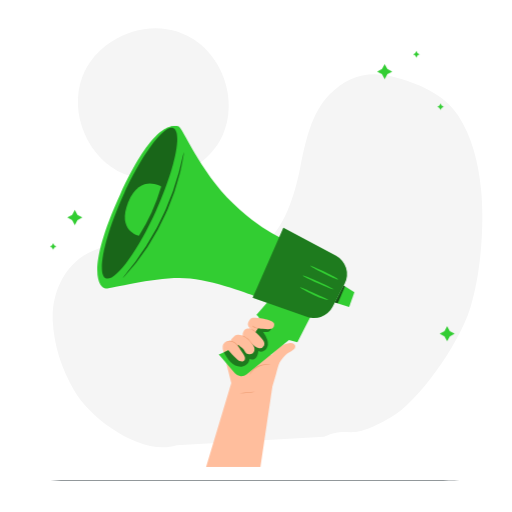
t = 0.00 s
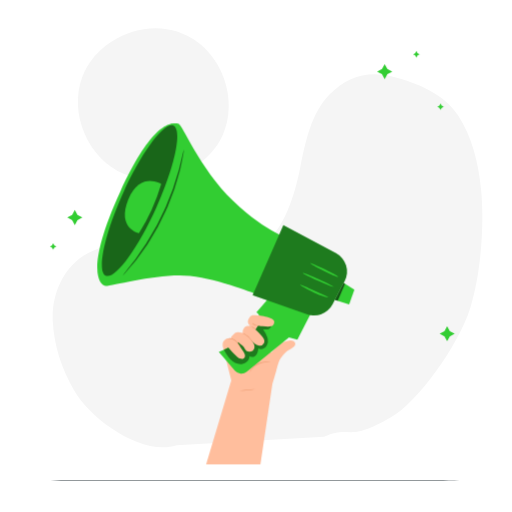
t = 0.19 s
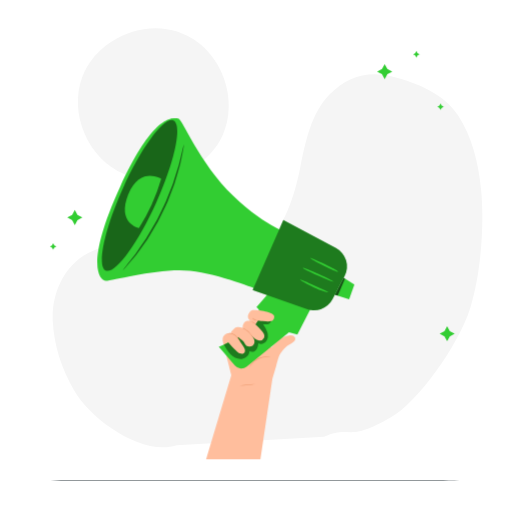
t = 0.56 s
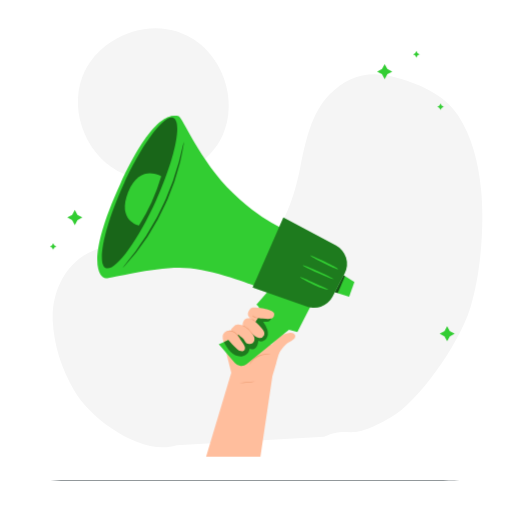
t = 0.75 s
t = 0.94 s: frame unchanged from t = 0.56 s, image omitted
t = 1.31 s: frame unchanged from t = 0.19 s, image omitted

The animated SVG that drew these frames (rendered in a browser with its animation timeline set to each time). Animation: 1 CSS @keyframes rule; one cycle of 1.50 s, repeats indefinitely.

<svg xmlns="http://www.w3.org/2000/svg" xmlns:xlink="http://www.w3.org/1999/xlink" xmlns:svgjs="http://svgjs.com/svgjs" class="animated" id="freepik_stories-mobile-marketing" viewBox="0 0 500 500" version="1.1"><style>svg#freepik_stories-mobile-marketing:not(.animated) .animable {opacity: 0;}svg#freepik_stories-mobile-marketing.animated #freepik--Megaphone--inject-3 {animation: 1.5s Infinite  linear floating;animation-delay: 0s;}            @keyframes floating {                0% {                    opacity: 1;                    transform: translateY(0px);                }                50% {                    transform: translateY(-10px);                }                100% {                    opacity: 1;                    transform: translateY(0px);                }            }        .animator-hidden { display: none; }</style><g id="freepik--background-simple--inject-3" class="animable" style="transform-origin: 261.224px 232.095px;"><path d="M469.9,186.18c-2.59-27.48-9-52.63-22.49-73.47S407.79,80.89,383.7,74.83,339.46,74.49,322,92.14c-18.3,18.49-23.86,46.94-29,72.45s-15,58.57-35.76,74.3c-23.61,17.92-60.7,8.23-90,3.76s-61.75-8.79-86.46,7.59c-20.26,13.44-30.51,39-29.27,63.28s8.72,46.73,20.95,67.75c16.83,29,66.47,64.17,99.89,53.48l144.12-8.12c27.17-12.47,21,6.77,65.34-19.05,25.84-15,65.69-69.46,77.4-106.9C469.49,267.83,473.12,220.44,469.9,186.18Z" style="fill: rgb(245, 245, 245); transform-origin: 261.224px 254.603px;" id="elktmyfsiopb" class="animable"/><path d="M182.86,34.82,173.69,31c-36.05-12.22-79.95,8.55-93.36,44.18s5.87,80.19,41,94.79,80.34-3.19,96.11-37.84S217,51.74,182.86,34.82Z" style="fill: rgb(245, 245, 245); transform-origin: 149.774px 101.29px;" id="el4dvp31mhai1" class="animable"/></g><g id="freepik--Floor--inject-3" class="animable" style="transform-origin: 248.985px 469.32px;"><path d="M470.47,469.32c0,.15-99.17.26-221.47.26s-221.5-.11-221.5-.26,99.15-.26,221.5-.26S470.47,469.18,470.47,469.32Z" style="fill: rgb(38, 50, 56); transform-origin: 248.985px 469.32px;" id="el8m0yx0x33w4" class="animable"/></g><g id="freepik--Icons--inject-3" class="animable animator-hidden" style="transform-origin: 260.142px 257.292px;"><path d="M393.43,183.15h0a40.64,40.64,0,0,1-54.31-18.77h0a40.64,40.64,0,0,1,18.77-54.31h0a40.63,40.63,0,0,1,54.31,18.77h0A40.63,40.63,0,0,1,393.43,183.15Z" style="fill: rgb(50, 205, 50); transform-origin: 375.662px 146.608px;" id="elghtu31oitqd" class="animable"/><path d="M365.62,155.69a1,1,0,0,0,.95-1.23c-.1-.49-.37-1.73-.47-2.24-.14-.71-.31-.9-1-1.22a8,8,0,0,1-4-4.09c-3.06-6.3-1.09-14.23,6.47-17.9,6.69-3.26,12.36-1,15,4.5,3.49,7.19,3.26,14.8-1.46,17.1a4.29,4.29,0,0,1-6.27-2.89c-.78-3.52-1-7.63-2.1-9.91-1-2-2.92-3.21-5.18-2.11-2.67,1.3-3.47,5.1-1.67,8.79a10.68,10.68,0,0,0,2.71,3.56s2.9,12.88,3.4,15.14c1,4.49,4.22,9,4.53,9.51a.38.38,0,0,0,.67-.15c.09-.44,1.36-5.9.53-10.34-.23-1.26-1.58-7.71-1.58-7.71,1.67,1.23,4.91,1.46,7.6.15,8-3.9,9.9-13.85,5.14-23.63-3.59-7.39-13.21-11.23-22.72-6.6-11.85,5.76-13.69,17.15-10.25,24.23C358,152.94,361.45,156,365.62,155.69Z" style="fill: rgb(255, 255, 255); transform-origin: 372.921px 147.627px;" id="elu41hapeczmq" class="animable"/><path d="M434,297.76h0a28,28,0,0,1-16.17-36.18h0A28,28,0,0,1,454,245.4h0a28,28,0,0,1,16.17,36.18h0A28,28,0,0,1,434,297.76Z" style="fill: rgb(50, 205, 50); transform-origin: 444px 271.58px;" id="elyv8t3cdo0f9" class="animable"/><path d="M458.64,276.34a15.09,15.09,0,0,0-28.07-11c-.09.2-.17.41-.25.61a14.82,14.82,0,0,0-.74,8l-5.41,6.53,8.76.5a15.09,15.09,0,0,0,25.58-4.26A3.62,3.62,0,0,0,458.64,276.34Zm-18.72,6.73a12.6,12.6,0,0,1-5.77-4.44l-5.11-.29,3.15-3.8a12.47,12.47,0,0,1,.37-7.76c.15-.38.32-.76.5-1.12a12.69,12.69,0,0,1,23.52,9.24c-.09.32-.19.63-.31.94A12.65,12.65,0,0,1,439.92,283.07Z" style="fill: rgb(255, 255, 255); fill-rule: evenodd; transform-origin: 441.807px 271.359px;" id="elzii6llrknu" class="animable"/><path d="M449.8,276.6c-.29-.3-1.66-1.78-1.94-2s-.48-.38-.84-.12-1.33.77-1.61.92-.5.1-.78-.2a10.09,10.09,0,0,1-2.13-2.77,11,11,0,0,1-1-3.1c-.06-.42.18-.54.42-.64s.5-.27.75-.4l.19-.12a3.53,3.53,0,0,0,.37-.33.65.65,0,0,0,.21-.61c0-.2-.07-2.16-.1-2.95s-.36-.79-.56-.87-.42-.2-.65-.28a1.37,1.37,0,0,0-1.09.07,4.16,4.16,0,0,0-2.3,2.41,4.66,4.66,0,0,0-.27,1.23,8.26,8.26,0,0,0,.33,2.85c.09.29.94,4.71,3.92,7.43s3.17,2.26,3.83,2.44a3.67,3.67,0,0,0,3-.74,3,3,0,0,0,.83-1.55C450.27,277.08,450.08,276.9,449.8,276.6Z" style="fill: rgb(255, 255, 255); fill-rule: evenodd; transform-origin: 444.418px 271.338px;" id="eleqiaqj1fg6h" class="animable"/><path d="M69.63,168.24h0a21.37,21.37,0,0,1-21.37-21.37h0A21.37,21.37,0,0,1,69.63,125.5h0A21.37,21.37,0,0,1,91,146.87h0A21.37,21.37,0,0,1,69.63,168.24Z" style="fill: rgb(50, 205, 50); transform-origin: 69.63px 146.87px;" id="eljne5ub8a1hg" class="animable"/><path d="M58.25,154a13.3,13.3,0,0,0,20.44-11.8A9.58,9.58,0,0,0,81,139.81a9.65,9.65,0,0,1-2.69.74A4.7,4.7,0,0,0,80.39,138a9.14,9.14,0,0,1-3,1.13,4.68,4.68,0,0,0-8,4.27,13.29,13.29,0,0,1-9.63-4.89,4.69,4.69,0,0,0,1.45,6.24,4.6,4.6,0,0,1-2.12-.58,4.68,4.68,0,0,0,3.75,4.64,4.67,4.67,0,0,1-2.11.08,4.68,4.68,0,0,0,4.36,3.24A9.39,9.39,0,0,1,58.25,154Z" style="fill: rgb(255, 255, 255); transform-origin: 69.625px 146.848px;" id="elyav28w7424n" class="animable"/><path d="M108,407.61h0A36.8,36.8,0,0,1,63.7,380.34h0A36.8,36.8,0,0,1,91,336h0a36.8,36.8,0,0,1,44.33,27.27h0A36.8,36.8,0,0,1,108,407.61Z" style="fill: rgb(69, 90, 100); transform-origin: 99.5142px 371.802px;" id="ell8arl10gssg" class="animable"/><path d="M95.67,355.72c5.24-1.25,5.87-1.38,8-1.78a11.18,11.18,0,0,1,3.8-.19,6.29,6.29,0,0,1,2.61.93,6.43,6.43,0,0,1,2,1.91,11.22,11.22,0,0,1,1.54,3.48c.59,2.05.76,2.67,2,7.91s1.37,5.87,1.77,8a10.92,10.92,0,0,1,.19,3.8,6,6,0,0,1-.93,2.61,6.29,6.29,0,0,1-1.9,2,11.31,11.31,0,0,1-3.49,1.54c-2,.59-2.66.76-7.9,2s-5.87,1.38-8,1.78a11,11,0,0,1-3.81.19,6.2,6.2,0,0,1-2.61-.93A6.08,6.08,0,0,1,87,387a11.06,11.06,0,0,1-1.55-3.48c-.58-2.05-.75-2.66-2-7.9s-1.38-5.87-1.78-8a11.52,11.52,0,0,1-.19-3.81,6.64,6.64,0,0,1,2.84-4.61,11.17,11.17,0,0,1,3.48-1.55c2-.58,2.67-.75,7.91-2m-.84-3.54c-5.33,1.27-6,1.45-8.07,2.05a14.62,14.62,0,0,0-4.55,2,10.36,10.36,0,0,0-4.37,7.1,14.85,14.85,0,0,0,.22,5c.41,2.11.54,2.79,1.81,8.12s1.45,6,2,8.06a14.51,14.51,0,0,0,2,4.55A9.91,9.91,0,0,0,87.06,392a9.8,9.8,0,0,0,4,1.43,14.79,14.79,0,0,0,5-.22c2.11-.4,2.79-.54,8.12-1.81s6-1.45,8.06-2a15,15,0,0,0,4.55-2,9.91,9.91,0,0,0,2.94-3.09,10.07,10.07,0,0,0,1.44-4,14.84,14.84,0,0,0-.23-5c-.4-2.12-.54-2.79-1.81-8.12s-1.45-6-2-8.07a15.1,15.1,0,0,0-2-4.55,9.88,9.88,0,0,0-3.09-2.93,9.73,9.73,0,0,0-4-1.44,14.79,14.79,0,0,0-5,.22c-2.12.41-2.79.54-8.12,1.81" style="fill: rgb(255, 255, 255); transform-origin: 99.5232px 371.815px;" id="el1o8fbyx32lj" class="animable"/><path d="M97.1,361.73a10.36,10.36,0,1,0,12.48,7.68,10.37,10.37,0,0,0-12.48-7.68m4,16.63a6.73,6.73,0,1,1,5-8.11,6.73,6.73,0,0,1-5,8.11" style="fill: rgb(255, 255, 255); transform-origin: 99.5013px 371.809px;" id="eleh1pmkdf6wn" class="animable"/><path d="M109.84,358.28a2.42,2.42,0,1,1-2.92-1.8,2.41,2.41,0,0,1,2.92,1.8" style="fill: rgb(255, 255, 255); transform-origin: 107.484px 358.832px;" id="elv5p4r7pkorm" class="animable"/><path d="M386.81,375.22h0a17.16,17.16,0,0,1-17.17-17.16h0a17.16,17.16,0,0,1,17.17-17.16h0A17.16,17.16,0,0,1,404,358.06h0A17.16,17.16,0,0,1,386.81,375.22Z" style="fill: rgb(69, 90, 100); transform-origin: 386.82px 358.06px;" id="el8o6x1myngzo" class="animable"/><path d="M384.19,368.43h4.18V358h2.91l.32-3.5h-3.23v-2c0-.82.17-1.15,1-1.15h2.27v-3.64h-2.9c-3.11,0-4.51,1.37-4.51,4v2.8H382V358h2.17Z" style="fill: rgb(255, 255, 255); transform-origin: 386.82px 358.07px;" id="el0onh7otyanrc" class="animable"/></g><g id="freepik--Megaphone--inject-3" class="animable" style="transform-origin: 220.559px 289.481px;"><path d="M266,377.3l3.54-11.89c.62-2.58,1.44-5.62,2.54-9.09,1-3.12,3.54-6.4,5.86-8.76,3.61-3.67,5.33-3.69,7.75-5.64.22-.14.47-.35.68-.46a3.81,3.81,0,0,0,1.18-1c2.09-2.26.08-5.77-4.17-5.43-3.19.25-8.41,1.16-16.89,9.91-.11.14-.22.25-.32.38-4.45,5.79-8.63-10.73-9.39-16.88a6.43,6.43,0,0,0-8.71-5l-20.66,9.66a9.67,9.67,0,0,0-6,.2,6.16,6.16,0,0,0-3.94,7.29L225.86,374l-24.61,81.9H254.3Z" style="fill: rgb(255, 190, 157); transform-origin: 244.816px 389.446px;" id="elf3na1pd8gcj" class="animable"/><path d="M306.8,302.08l-16.4,32.14-8.2-2.28L241,365.47a8.34,8.34,0,0,1-11.59-1l-15.7-18.23s31.65-13.63,37.5-24.91-.91-13.85-.91-13.85l14.89-16.92Z" style="fill: rgb(50, 205, 50); transform-origin: 260.255px 328.958px;" id="el0vsz24xvwonk" class="animable"/><path d="M285.53,236.44s-24-5.31-57.79-37.79S178.09,123,174,123.24s-22.19-8.17-56.53,66.52-20.81,92-14,91.9,53.22-13.07,82.2-9.78,66.23,18.4,66.23,18.4Z" style="fill: rgb(50, 205, 50); transform-origin: 190.284px 206.671px;" id="elxr9zbt5f5a" class="animable"/><path d="M336.52,277.15l-8.19,15.57-3.67,7a20.32,20.32,0,0,1-26.49,9l-51.45-17.93,30-68.4,51.4,27.39A20.32,20.32,0,0,1,336.52,277.15Z" style="fill: rgb(50, 205, 50); transform-origin: 292.787px 266.488px;" id="elr8yqy4r4pbf" class="animable"/><g id="eld6cj93u8nv"><g style="opacity: 0.4; transform-origin: 292.787px 266.488px;" class="animable"><path d="M336.52,277.15l-8.19,15.57-3.67,7a20.32,20.32,0,0,1-26.49,9l-51.45-17.93,30-68.4,51.4,27.39A20.32,20.32,0,0,1,336.52,277.15Z" id="el9h030z6q4" class="animable" style="transform-origin: 292.787px 266.488px;"/></g></g><path d="M120.21,191.12c-18.27,40.46-25.88,76.52-17,80.53s30.91-25.53,49.18-66,25.88-76.51,17-80.53S138.48,150.66,120.21,191.12Z" style="fill: rgb(50, 205, 50); transform-origin: 136.3px 198.384px;" id="el59df235bsut" class="animable"/><g id="elgxbxp8irlbh"><g style="opacity: 0.5; transform-origin: 136.3px 198.384px;" class="animable"><path d="M120.21,191.12c-18.27,40.46-25.88,76.52-17,80.53s30.91-25.53,49.18-66,25.88-76.51,17-80.53S138.48,150.66,120.21,191.12Z" id="eldr618xp86mp" class="animable" style="transform-origin: 136.3px 198.384px;"/></g></g><polygon points="340.94 299.65 326.99 295.27 335.62 278.87 346.08 285.37 340.94 299.65" style="fill: rgb(50, 205, 50); transform-origin: 336.535px 289.26px;" id="eliyxoe2fsgve" class="animable"/><g id="eli4twjirwb58"><g style="opacity: 0.6; transform-origin: 331.93px 287.52px;" class="animable"><polygon points="335.62 278.87 326.99 295.27 329.86 296.17 336.87 279.64 335.62 278.87" id="elsul73d6noan" class="animable" style="transform-origin: 331.93px 287.52px;"/></g></g><path d="M326,282.65c-.2.45-7.16-2.25-15.54-6s-15-7.23-14.81-7.68,7.16,2.26,15.55,6.05S326.21,282.2,326,282.65Z" style="fill: rgb(50, 205, 50); transform-origin: 310.825px 275.81px;" id="elay7otzwqa6s" class="animable"/><path d="M330.3,272.88c-.22.44-6.52-2.21-14.07-5.93s-13.49-7.09-13.27-7.54,6.51,2.21,14.06,5.93S330.52,272.43,330.3,272.88Z" style="fill: rgb(50, 205, 50); transform-origin: 316.63px 266.144px;" id="elrdc2jlko5p" class="animable"/><path d="M320.6,292.9c-.07.24-1.73-.14-4.37-1-1.32-.41-2.89-.93-4.62-1.52s-3.5-1.53-5.41-2.4c-7.63-3.54-13.46-7-13.27-7.42s6.46,2.29,14,5.8c1.9.86,3.66,1.8,5.32,2.49s3.15,1.3,4.4,1.86C319.15,291.86,320.67,292.66,320.6,292.9Z" style="fill: rgb(50, 205, 50); transform-origin: 306.764px 286.744px;" id="elbv59cc8ub0o" class="animable"/><path d="M157.46,182.13s-20.86-12.94-32.27,15.25,10.53,32.82,10.53,32.82A187.63,187.63,0,0,0,157.46,182.13Z" style="fill: rgb(50, 205, 50); transform-origin: 139.681px 204.683px;" id="eldvuatnexqzb" class="animable"/><g id="elpyogyiywvup"><g style="opacity: 0.5; transform-origin: 149.755px 210.065px;" class="animable"><path d="M179.65,148.53c.13,0-.17,1.94-.81,5.39s-1.6,8.44-2.94,14.58L173,178.37q-.79,2.65-1.63,5.49l-.85,2.87c-.31,1-.72,1.91-1.08,2.88l-4.71,12.16c-.41,1.06-.83,2.12-1.24,3.19s-1,2.09-1.47,3.15l-3.1,6.4-3.11,6.39c-.53,1-1,2.12-1.57,3.1s-1.17,2-1.74,2.95l-6.65,11.23c-.54.88-1,1.79-1.6,2.63l-1.73,2.45-3.32,4.68-6,8.37c-4,4.83-7.34,8.64-9.64,11.29a32.77,32.77,0,0,1-3.73,4,32.31,32.31,0,0,1,3.2-4.42c2.22-2.83,5.35-6.79,9.19-11.66l5.75-8.43,3.22-4.69c.56-.8,1.12-1.62,1.69-2.45s1-1.74,1.55-2.63L151,226.1l1.71-2.94c.59-1,1-2,1.55-3.08l3.08-6.35c1-2.15,2.07-4.26,3.09-6.35.48-1,1.06-2.06,1.46-3.12l1.25-3.16,4.78-12c.37-1,.79-1.89,1.11-2.85s.59-1.9.88-2.84l1.7-5.43,3.07-9.75,3.47-14.4A32.28,32.28,0,0,1,179.65,148.53Z" id="elqhsautv2o" class="animable" style="transform-origin: 149.755px 210.065px;"/></g></g><g id="eloy9k5u7cari"><g style="opacity: 0.4; transform-origin: 241.914px 336.713px;" class="animable"><path d="M218.69,344c1.91,3.46,3.85,7,6.66,9.73S232,358.4,236,358s7.65-3.66,7.69-7.6c1.88,1.41,4.77.65,6.33-1.12s2.07-4.22,2.25-6.57c2.56,1.51,6.12.32,7.83-2.11a10.14,10.14,0,0,0,1-8.56,30.17,30.17,0,0,0-4.11-7.87c2,.16,4.06.3,5.82-.59s3-3.23,1.93-4.91a4.83,4.83,0,0,0-2.87-1.83c-3.09-1-5.25-1.74-8.47-1.37-.74,0,1.29,8.48-18.88,20.06C222.55,342.38,218.69,344,218.69,344Z" id="elxcxasuiop2n" class="animable" style="transform-origin: 241.914px 336.713px;"/></g></g><path d="M264.11,356.2c0,.09-1.35-.17-3.53-.11a20,20,0,0,0-14.82,7.11c-1.41,1.66-2,2.87-2.13,2.82a3.08,3.08,0,0,1,.39-.88,17.51,17.51,0,0,1,1.45-2.18,19,19,0,0,1,15.11-7.24,15.23,15.23,0,0,1,2.6.24A2.73,2.73,0,0,1,264.11,356.2Z" style="fill: rgb(235, 153, 110); transform-origin: 253.87px 360.87px;" id="elhusi0i2n7oo" class="animable"/><path d="M220,338.59c3.25,3.12,5.47,6.57,8.88,9.71,1.55,1.43,4,4.13,6,4.49s3.4.09,4.22-1.85c.67-1.57-.53-3.72-1.35-5-2.17-3.41-4.25-6.07-5.87-8.72-.77-1.24.22-1.5.58-.92,1.56,1.62,3.9,3,5.3,4.79,1.92,2.41,2.26,5.62,7.28,4.6a4.38,4.38,0,0,0,1.86-.77c1.89-1.45,2-4,1.18-6a16.32,16.32,0,0,0-2.8-4.22c2.14,2.41,4.47,5,7.87,5.22a4.67,4.67,0,0,0,4.75-2.57c1-2.28-.43-4.49-1.88-6.27a65.68,65.68,0,0,0-8.53-8.72,6.53,6.53,0,0,0-4.14-1.53c-1.76,0-4,.32-5,1.84a6.85,6.85,0,0,0-1.37,5.23s-4.4-2.23-7.94.1a11.26,11.26,0,0,0-4.42,6.36Z" style="fill: rgb(255, 190, 157); transform-origin: 239.117px 336.878px;" id="elwqup9bft9a" class="animable"/><path d="M243.45,319.87a5.28,5.28,0,0,1-.62-6c.75-1.47,1.69-2.9,2.65-3.22,4.19-1.41,22.51,1.76,22.34,5.82s-1.51,6-11.44,4.57c-1.75-.25-4.49-.59-4.49-.59l-2.4,3.6Z" style="fill: rgb(255, 190, 157); transform-origin: 254.996px 317.18px;" id="els7upkpdv4" class="animable"/><path d="M246.73,336.89a23.89,23.89,0,0,0-10.09-9.15,5.82,5.82,0,0,1,1.94.68,17.41,17.41,0,0,1,7.28,6.6A5.59,5.59,0,0,1,246.73,336.89Z" style="fill: rgb(235, 153, 110); transform-origin: 241.685px 332.315px;" id="el9vf07arg5ki" class="animable"/><path d="M249.81,324.4c-.09.08-1.3-.9-2.95-1.91a21.46,21.46,0,0,0-2.14-1.19c-.57-.26-.95-.33-.94-.41s.43-.12,1.06.07a9.7,9.7,0,0,1,2.3,1.09C248.83,323.08,249.94,324.29,249.81,324.4Z" style="fill: rgb(235, 153, 110); transform-origin: 246.8px 322.614px;" id="elyiq1tka4kgc" class="animable"/><path d="M252.89,320.62a7.83,7.83,0,0,1-3.53-.4A6.52,6.52,0,0,1,247.1,319c-.5-.43-.71-.78-.66-.83a15,15,0,0,0,3.07,1.52A26.31,26.31,0,0,1,252.89,320.62Z" style="fill: rgb(235, 153, 110); transform-origin: 249.661px 319.421px;" id="el2vjc9v3k8li" class="animable"/><path d="M235.09,341.92a13,13,0,0,1-1.67-2.17,19.43,19.43,0,0,0-4.27-4.86,8.59,8.59,0,0,0-6.06-1.6,10.28,10.28,0,0,0-2.55.81s.18-.21.59-.46a5.58,5.58,0,0,1,1.9-.72,8.54,8.54,0,0,1,6.42,1.55,17.32,17.32,0,0,1,4.28,5.07A16.28,16.28,0,0,1,235.09,341.92Z" style="fill: rgb(235, 153, 110); transform-origin: 227.815px 337.365px;" id="el9nr5uoctu7a" class="animable"/><path d="M249.1,382.42a56,56,0,0,1-7.48,1.07,54.22,54.22,0,0,1-7.55.56,56.34,56.34,0,0,1,7.49-1.07A56,56,0,0,1,249.1,382.42Z" style="fill: rgb(235, 153, 110); transform-origin: 241.585px 383.235px;" id="elzwptc6n46d" class="animable"/></g><g id="freepik--Stars--inject-3" class="animable" style="transform-origin: 246.36px 191.56px;"><polygon points="406.63 49.84 407.76 51.91 409.82 53.04 407.76 54.17 406.63 56.23 405.5 54.17 403.44 53.04 405.5 51.91 406.63 49.84" style="fill: rgb(50, 205, 50); transform-origin: 406.63px 53.035px;" id="elu3qk0ksfwd" class="animable"/><polygon points="430.24 101.01 431.37 103.08 433.43 104.21 431.37 105.34 430.24 107.4 429.11 105.34 427.04 104.21 429.11 103.08 430.24 101.01" style="fill: rgb(50, 205, 50); transform-origin: 430.235px 104.205px;" id="elahbu8afwhfw" class="animable"/><polygon points="51.9 237.53 53.03 239.6 55.1 240.73 53.03 241.85 51.9 243.92 50.77 241.85 48.71 240.73 50.77 239.6 51.9 237.53" style="fill: rgb(50, 205, 50); transform-origin: 51.905px 240.725px;" id="el1hywltp1pwt" class="animable"/><polygon points="375.66 62.56 378.27 67.33 383.04 69.94 378.27 72.54 375.66 77.31 373.06 72.54 368.29 69.94 373.06 67.33 375.66 62.56" style="fill: rgb(50, 205, 50); transform-origin: 375.665px 69.935px;" id="elrcsw7rzxsa" class="animable"/><polygon points="73.06 205.1 75.66 209.85 80.42 212.45 75.66 215.06 73.06 219.81 70.46 215.06 65.7 212.45 70.46 209.85 73.06 205.1" style="fill: rgb(50, 205, 50); transform-origin: 73.06px 212.455px;" id="elnbuopzkkmi" class="animable"/><polygon points="436.66 318.56 439.26 323.32 444.01 325.92 439.26 328.52 436.66 333.28 434.06 328.52 429.3 325.92 434.06 323.32 436.66 318.56" style="fill: rgb(50, 205, 50); transform-origin: 436.655px 325.92px;" id="eln8mz37xss5" class="animable"/></g><defs>     <filter id="active" height="200%">         <feMorphology in="SourceAlpha" result="DILATED" operator="dilate" radius="2"/>                <feFlood flood-color="#32DFEC" flood-opacity="1" result="PINK"/>        <feComposite in="PINK" in2="DILATED" operator="in" result="OUTLINE"/>        <feMerge>            <feMergeNode in="OUTLINE"/>            <feMergeNode in="SourceGraphic"/>        </feMerge>    </filter>    <filter id="hover" height="200%">        <feMorphology in="SourceAlpha" result="DILATED" operator="dilate" radius="2"/>                <feFlood flood-color="#ff0000" flood-opacity="0.5" result="PINK"/>        <feComposite in="PINK" in2="DILATED" operator="in" result="OUTLINE"/>        <feMerge>            <feMergeNode in="OUTLINE"/>            <feMergeNode in="SourceGraphic"/>        </feMerge>            <feColorMatrix type="matrix" values="0   0   0   0   0                0   1   0   0   0                0   0   0   0   0                0   0   0   1   0 "/>    </filter></defs></svg>